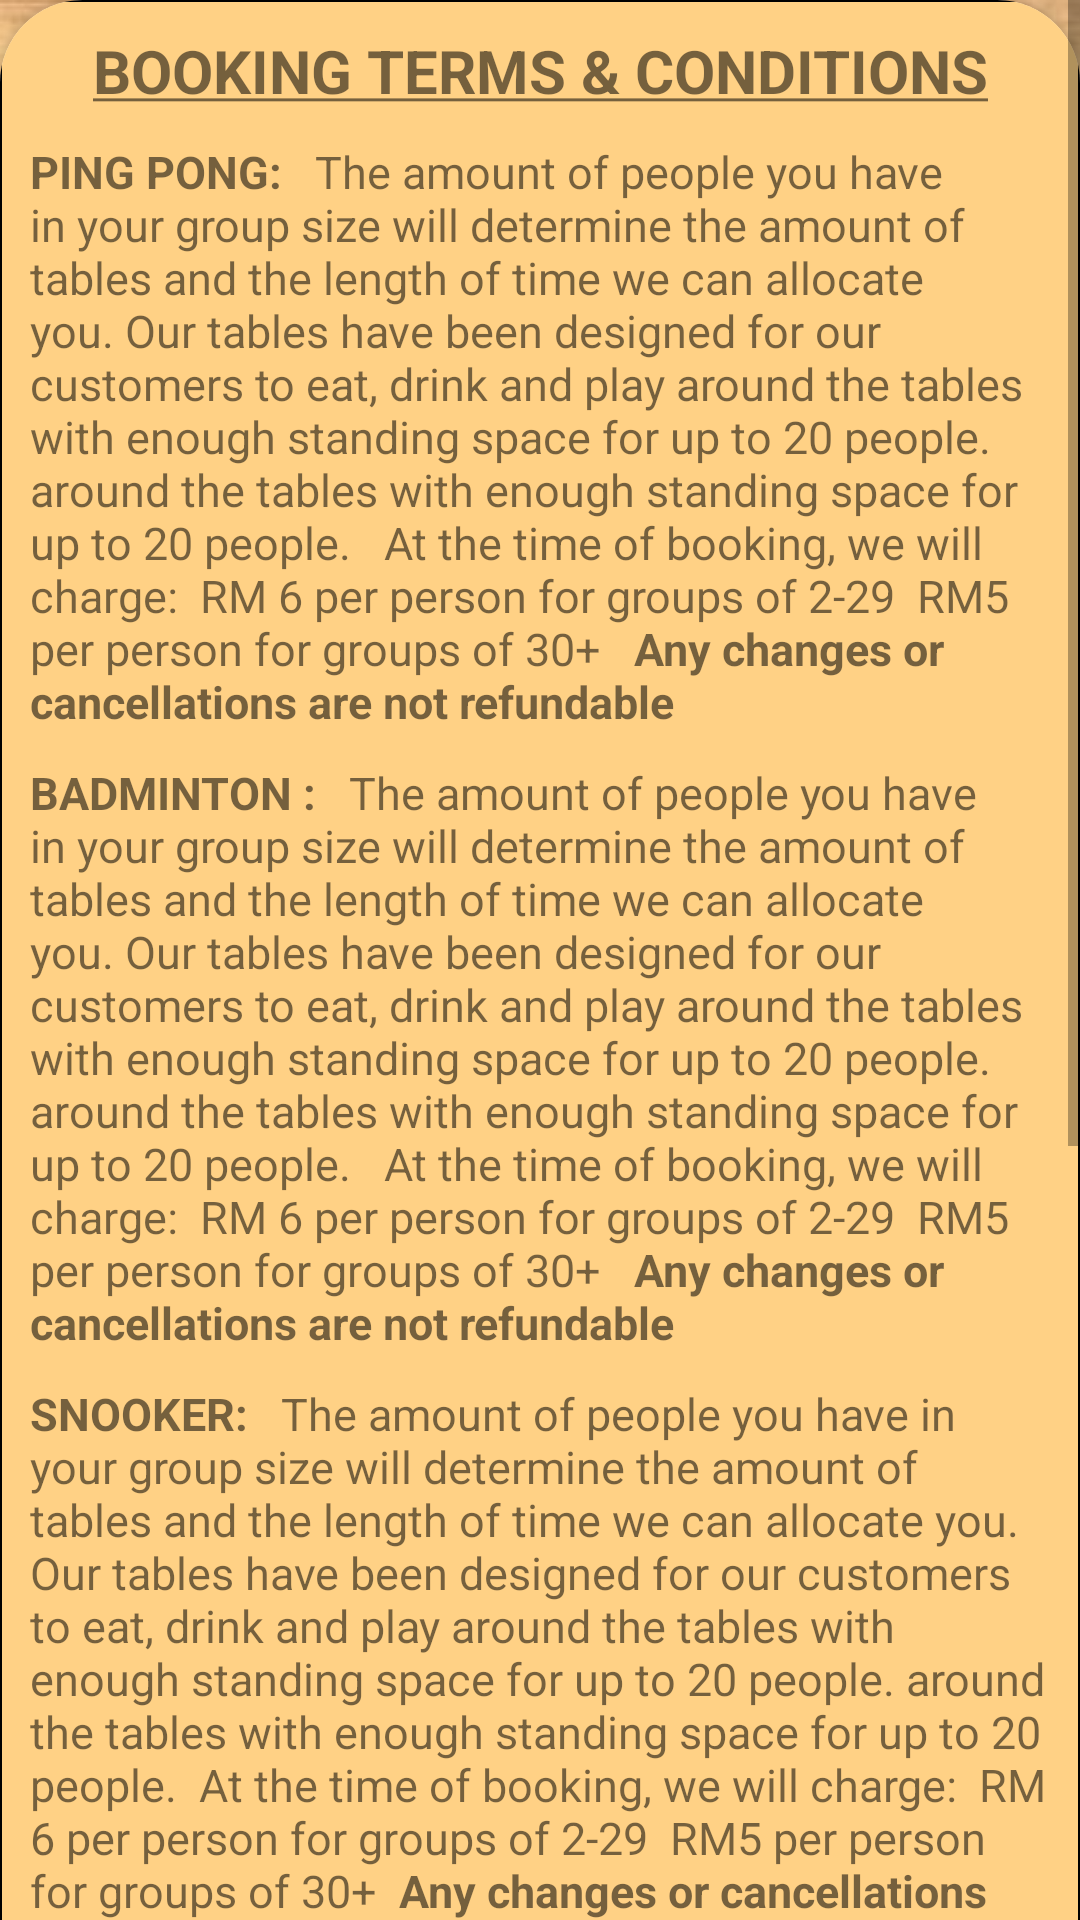

The Android layout XML behind this screen, and the referenced resources:
<!-- AndroidManifest.xml: application theme AppTheme -->
<!-- res/layout/term_and_condition.xml -->
<?xml version="1.0" encoding="utf-8"?>
<ScrollView xmlns:android="http://schemas.android.com/apk/res/android"
    xmlns:app="http://schemas.android.com/apk/res-auto"
    xmlns:tools="http://schemas.android.com/tools"
    android:layout_width="match_parent"
    android:layout_height="wrap_content"
    android:layout_marginTop="100dp"
    android:layout_marginBottom="100dp"
    tools:context=".activities.facilities_booking.SummaryBookDetails">

    <androidx.cardview.widget.CardView
        android:layout_width="match_parent"
        android:layout_height="wrap_content"
        android:orientation="vertical"
        app:cardCornerRadius="27.5dp">

        <LinearLayout
            android:layout_width="match_parent"
            android:layout_height="match_parent"
            android:layout_gravity="center"
            android:background="@drawable/successful_dialog_border"
            android:gravity="center"
            android:orientation="vertical"
            android:paddingLeft="10dp"
            android:paddingRight="10dp">


            <TextView
                android:id="@+id/txtViewTAndCTitle"
                android:layout_width="wrap_content"
                android:layout_height="wrap_content"
                android:layout_gravity="center_horizontal"
                android:layout_marginTop="10dp"
                android:text="@string/booking_title"
                android:textAlignment="center"
                android:textSize="20sp"
                android:textStyle="bold" />


            <TextView

                android:layout_width="wrap_content"
                android:layout_height="wrap_content"
                android:layout_gravity="center_horizontal"
                android:layout_marginTop="10dp"
                android:text="@string/ping_pong_tAndC"
                android:textAlignment="inherit"
                android:textSize="15sp" />


            <TextView

                android:layout_width="wrap_content"
                android:layout_height="wrap_content"
                android:layout_gravity="center_horizontal"
                android:layout_marginTop="10dp"
                android:text="@string/badminton_tAndC"
                android:textAlignment="inherit"
                android:textSize="15sp" />

            <TextView

                android:layout_width="wrap_content"
                android:layout_height="wrap_content"
                android:layout_gravity="center_horizontal"
                android:layout_marginTop="10dp"
                android:text="@string/snooker_tAndC"
                android:textAlignment="inherit"
                android:textSize="15sp" />

            <TextView

                android:layout_width="wrap_content"
                android:layout_height="wrap_content"
                android:layout_gravity="center_horizontal"
                android:layout_marginTop="10dp"
                android:text="@string/gaming_room_tAndC"
                android:textAlignment="inherit"
                android:textSize="15sp" />

            <TextView

                android:layout_width="wrap_content"
                android:layout_height="wrap_content"
                android:layout_gravity="center_horizontal"
                android:layout_marginTop="10dp"
                android:text="@string/board_game_tAndC"
                android:textAlignment="inherit"
                android:textSize="15sp" />


        </LinearLayout>
    </androidx.cardview.widget.CardView>
</ScrollView>
<!-- resources referenced by this layout -->
<resources>
  <string name="badminton_tAndC"><b>BADMINTON : </b>
          <br />
          The amount of people you have in your group size will determine the amount of tables and the length of time we can allocate you.
          Our tables have been designed for our customers to eat, drink and play around the tables with enough standing space for up to 20 people.
          around the tables with enough standing space for up to 20 people.
          <br />
          <br />
          At the time of booking, we will charge:
          <br />
          RM 6 per person for groups of 2-29
          <br />
          RM5 per person for groups of 30+
          <br />
          <br />
          <b>Any changes or cancellations are not refundable</b>
      </string>
  <string name="board_game_tAndC"><b>BOARD GAME: </b>
          <br />
          The amount of people you have in your group size will determine the amount of tables and the length of time we can allocate you.
          Our tables have been designed for our customers to eat, drink and play around the tables with enough standing space for up to 20 people.
          around the tables with enough standing space for up to 20 people.
          <br />
          At the time of booking, we will charge:
          <br />
          RM 6 per person for groups of 2-29
          <br />
          RM5 per person for groups of 30+
          <br />
          <br />
          <b>Any changes or cancellations are not refundable</b>
  
      </string>
  <string name="booking_title"><u>BOOKING TERMS &amp; CONDITIONS</u></string>
  <string name="gaming_room_tAndC"><b>GAMING ROOM: </b>
          <br />
          The amount of people you have in your group size will determine the amount of tables and the length of time we can allocate you.
          Our tables have been designed for our customers to eat, drink and play around the tables with enough standing space for up to 20 people.
          around the tables with enough standing space for up to 20 people.
          <br />
          At the time of booking, we will charge:
          <br />
          RM 6 per person for groups of 2-29
          <br />
          RM5 per person for groups of 30+
          <br />
          <b>Any changes or cancellations are not refundable</b>
  
      </string>
  <string name="ping_pong_tAndC"><b>PING PONG: </b>
          <br />
          The amount of people you have in your group size will determine the amount of tables and the length of time we can allocate you.
          Our tables have been designed for our customers to eat, drink and play around the tables with enough standing space for up to 20 people.
          around the tables with enough standing space for up to 20 people.
          <br />
          <br />
          At the time of booking, we will charge:
          <br />
          RM 6 per person for groups of 2-29
          <br />
          RM5 per person for groups of 30+
          <br />
          <br />
          <b>Any changes or cancellations are not refundable</b>
      </string>
  <string name="snooker_tAndC"><b>SNOOKER: </b>
          <br />
          The amount of people you have in your group size will determine the amount of tables and the length of time we can allocate you.
          Our tables have been designed for our customers to eat, drink and play around the tables with enough standing space for up to 20 people.
          around the tables with enough standing space for up to 20 people.
          <br />
          At the time of booking, we will charge:
          <br />
          RM 6 per person for groups of 2-29
          <br />
          RM5 per person for groups of 30+
          <br />
          <b>Any changes or cancellations are not refundable</b>
  
      </string>
  <color name="dialog_background_color">#FFD185</color>
  <color name="black">#FF000000</color>
  <style name="ToolbarTheme" parent="@style/ThemeOverlay.AppCompat.ActionBar">
          <item name="android:textColorPrimary">@color/black</item>
      </style>
  <color name="barBrown">#B8977E</color>
</resources>
